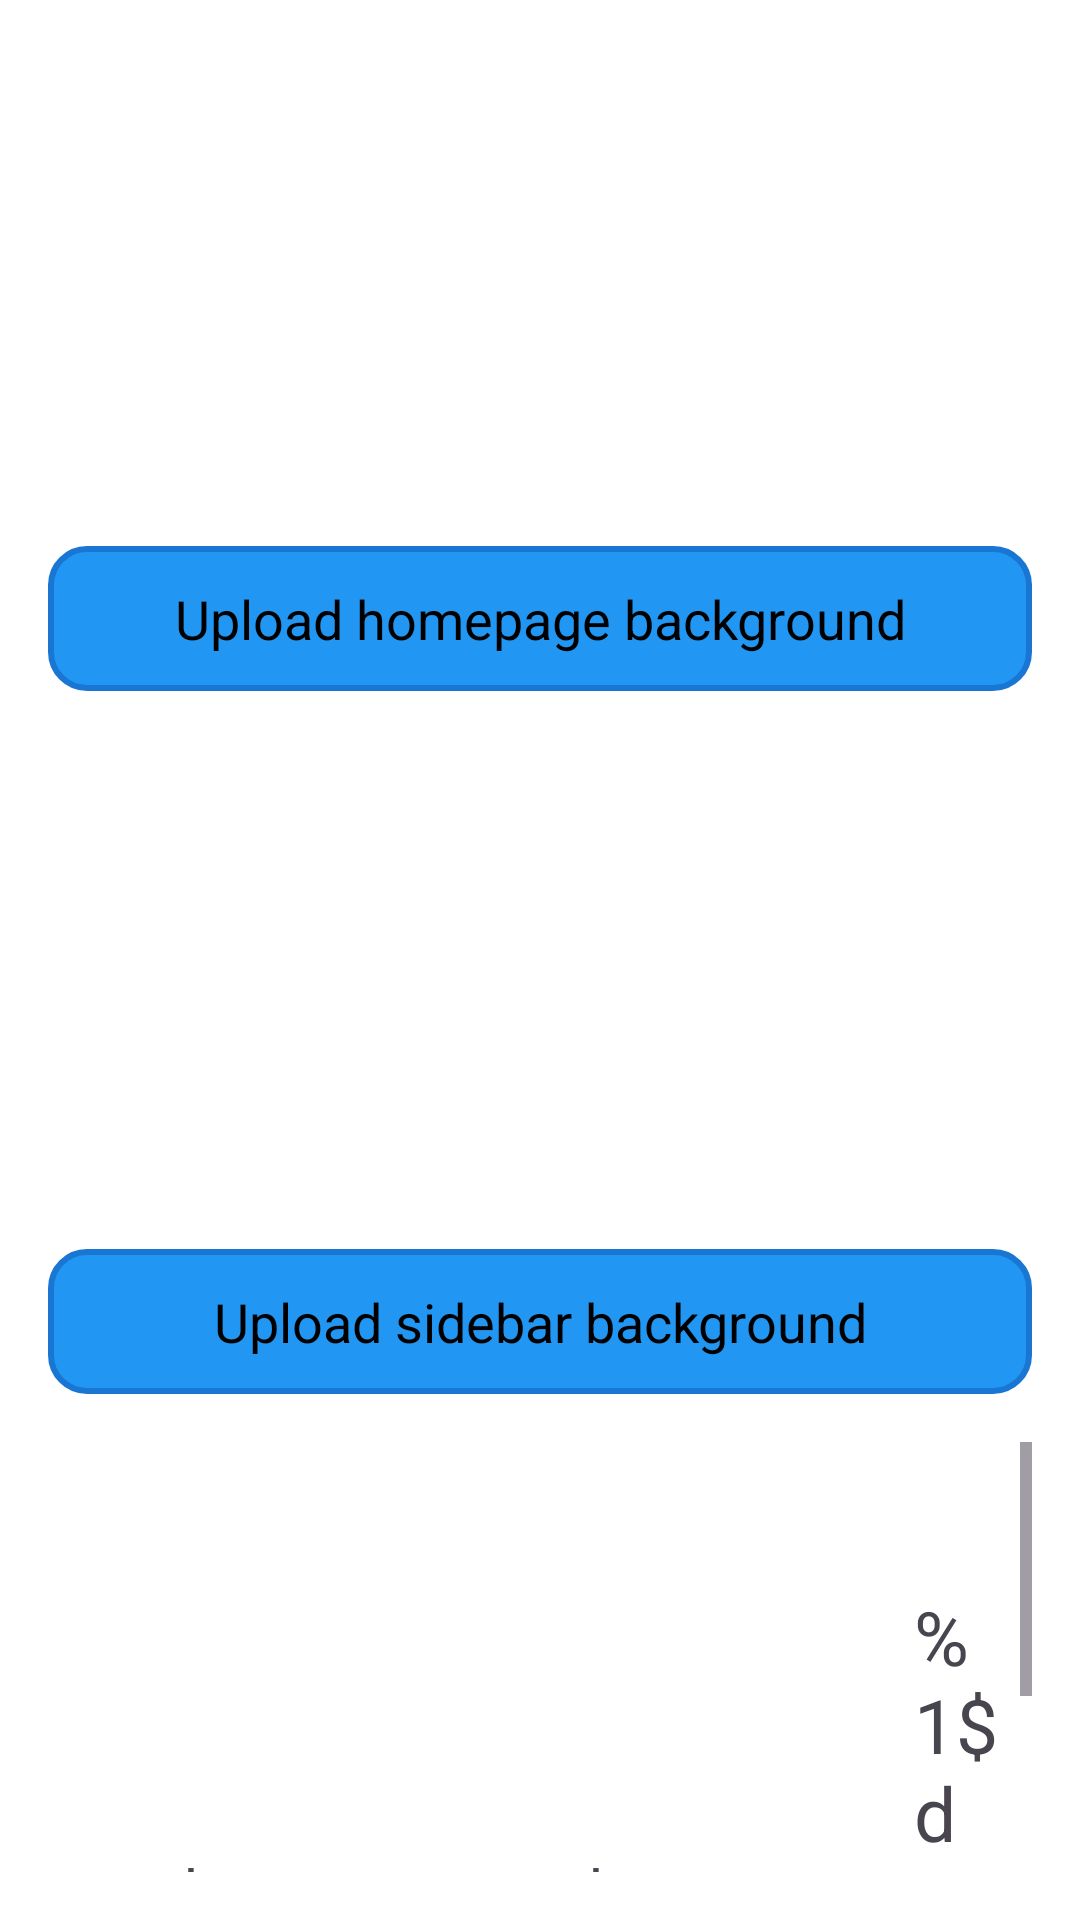

This screen was rendered from an Android layout file. Write that file and the resources it references.
<!-- AndroidManifest.xml: application theme Theme.Happy_deer -->
<!-- res/layout/activity_style.xml -->
<?xml version="1.0" encoding="utf-8"?>
<LinearLayout
    xmlns:android="http://schemas.android.com/apk/res/android"
    android:layout_width="match_parent"
    android:layout_height="match_parent"
    android:orientation="vertical"
    android:padding="16dp"
    android:background="@android:color/white">

    <ImageView
        android:id="@+id/main_background_update"
        android:layout_width="match_parent"
        android:layout_height="150dp"
        android:src="@drawable/main_backgroud"
        android:scaleType="centerCrop"
        android:layout_marginBottom="16dp"/>

    <TextView
        android:id="@+id/upload_main_button"
        android:layout_width="match_parent"
        android:layout_height="wrap_content"
        android:text="@string/Style_Set_home_bg"
        android:textSize="18sp"
        android:gravity="center"
        android:background="@drawable/button_background"
        android:padding="12dp"
        android:layout_marginBottom="20dp"
        android:clickable="true"
        android:focusable="true"
        android:textColor="@color/black"/>

    <ImageView
        android:id="@+id/main_Sidebar_background_update"
        android:layout_width="match_parent"
        android:layout_height="150dp"
        android:src="@drawable/sidebar_background"
        android:scaleType="centerCrop"
        android:layout_marginBottom="16dp"/>

    <TextView
        android:id="@+id/upload_main_Sidebar_button"
        android:layout_width="match_parent"
        android:layout_height="wrap_content"
        android:text="@string/Style_Set_sidebar_bg"
        android:textSize="18sp"
        android:gravity="center"
        android:background="@drawable/button_background"
        android:padding="12dp"
        android:clickable="true"
        android:focusable="true"
        android:textColor="@color/black"/>

    <ScrollView
        android:id="@+id/main_hp_text"
        android:layout_width="match_parent"
        android:layout_height="150dp"
        android:layout_marginTop="16dp">

        <LinearLayout
            android:layout_width="match_parent"
            android:layout_height="wrap_content"
            android:orientation="horizontal"
            android:gravity="center"
            android:layout_marginTop="40dp">

            <TextView
                android:id="@+id/text_days"
                android:layout_width="wrap_content"
                android:layout_height="wrap_content"
                android:padding="8dp"
                android:text="@string/Style_Set_Day"
                android:textSize="25sp"
                android:clickable="true"
                android:focusable="true"/>

            <TextView
                android:id="@+id/text_hours"
                android:layout_width="wrap_content"
                android:layout_height="wrap_content"
                android:padding="8dp"
                android:text="@string/Style_Set_hours"
                android:textSize="25sp"
                android:clickable="true"
                android:focusable="true"/>

            <TextView
                android:id="@+id/text_minutes"
                android:layout_width="wrap_content"
                android:layout_height="wrap_content"
                android:padding="8dp"
                android:text="@string/Style_Set_minutes"
                android:textSize="25sp"
                android:clickable="true"
                android:focusable="true"/>
        </LinearLayout>
    </ScrollView>


    <TextView
        android:id="@+id/Set_Time"
        android:layout_width="match_parent"
        android:layout_height="wrap_content"
        android:text="@string/Style_Adjust_time_linit"
        android:textSize="18sp"
        android:gravity="center"
        android:background="@drawable/button_background"
        android:padding="12dp"
        android:clickable="true"
        android:focusable="true"
        android:textColor="@color/black"
        android:layout_marginTop="16dp"/>

</LinearLayout>
<!-- resources referenced by this layout -->
<resources>
  <!-- drawable button_background (drawable) -->
  <?xml version="1.0" encoding="utf-8"?>
  <shape xmlns:android="http://schemas.android.com/apk/res/android"
      android:shape="rectangle">
      <corners android:radius="12dp"/>
      <solid android:color="#2196F3"/> 
      <stroke
          android:width="2dp"
          android:color="#1976D2"/> 
  </shape>
  <string name="Style_Adjust_time_linit" translatable="false">Modify time threshold</string>
  <string name="Style_Set_Day" translatable="false">%1$d days</string>
  <string name="Style_Set_home_bg" translatable="false">Upload homepage background</string>
  <string name="Style_Set_hours" translatable="false">%1$d hours</string>
  <string name="Style_Set_minutes" translatable="false">%1$d minutes</string>
  <string name="Style_Set_sidebar_bg" translatable="false">Upload sidebar background</string>
  <style name="Theme.Happy_deer" parent="Base.Theme.Happy_deer" />
  <style name="Base.Theme.Happy_deer" parent="Theme.Material3.DayNight.NoActionBar">
          
          
      </style>
  <!-- not gathered from this repository: default colours our renderer supplied (Android Studio template values) -->
  <color name="black">#FF000000</color>
</resources>
